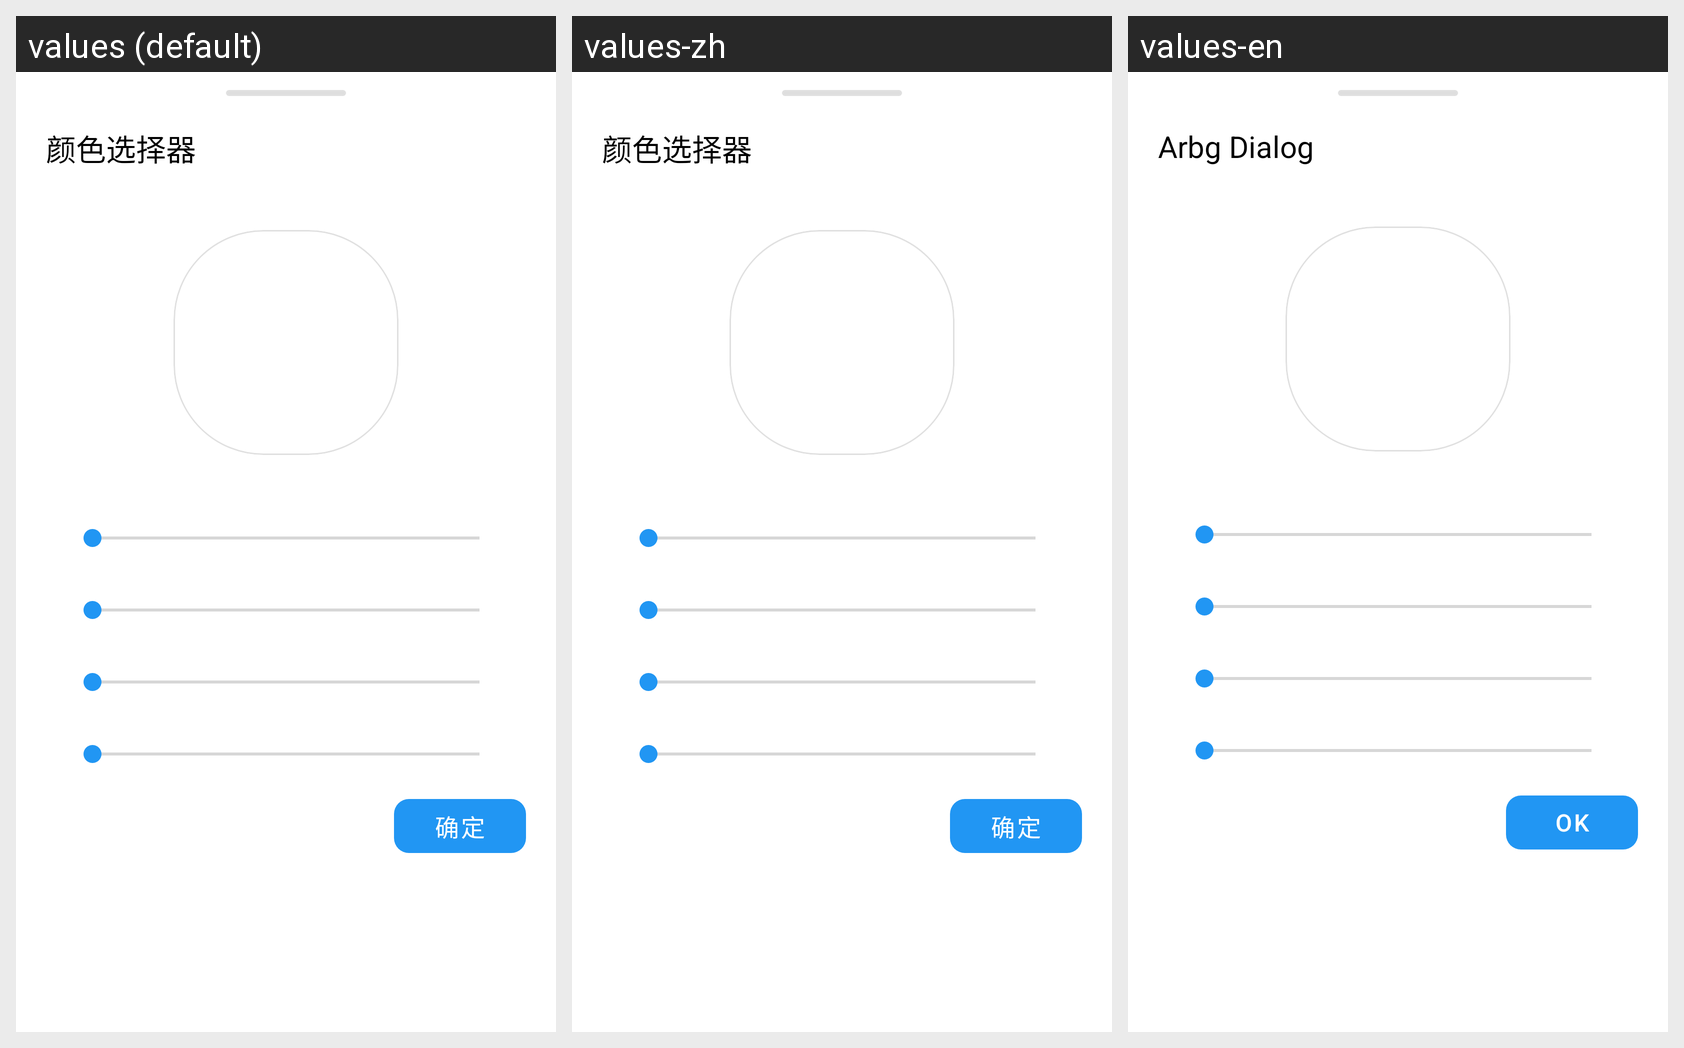

Strings drawn on this Android screen and how each of the app's shown locales translates them:
Android screen res/layout/layout_argb_dlg.xml rendered under 3 locales, left to right: values (default), values-zh, values-en. Device: Nexus 5 (rendered at 1080×1920; each locale shown at half size, 540×960, under a caption strip naming it); theme Theme_LuaStudio.
Strings drawn on this screen, with the default value and each locale's value (text and hints the layout hard-codes, and strings that could not be matched under every locale, appear in the picture but are not listed):

argb_dialog_title
  values: 颜色选择器
  values-zh: 颜色选择器
  values-en: Arbg Dialog

ok_button
  values: 确定
  values-zh: 确定
  values-en: OK
